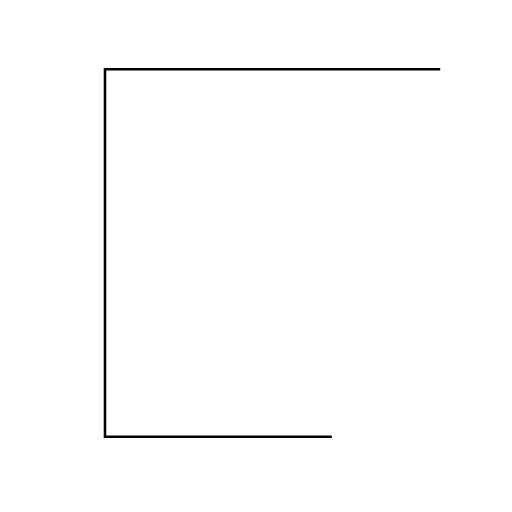
t = 0.00 s
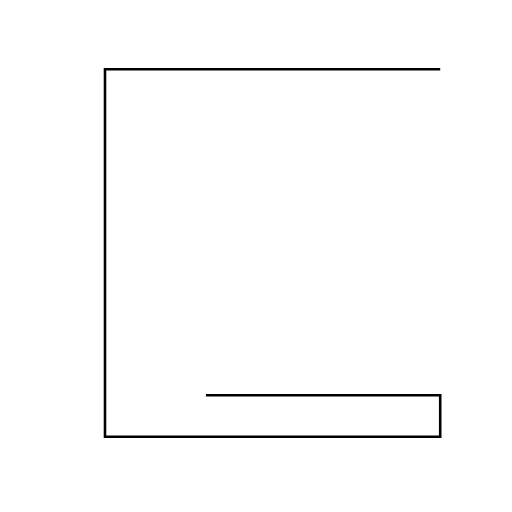
t = 1.98 s
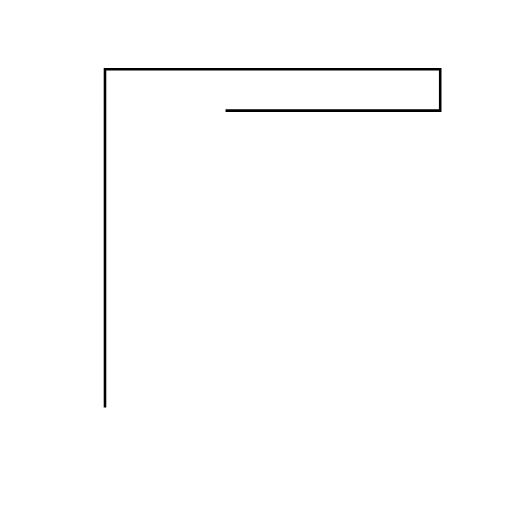
t = 3.85 s
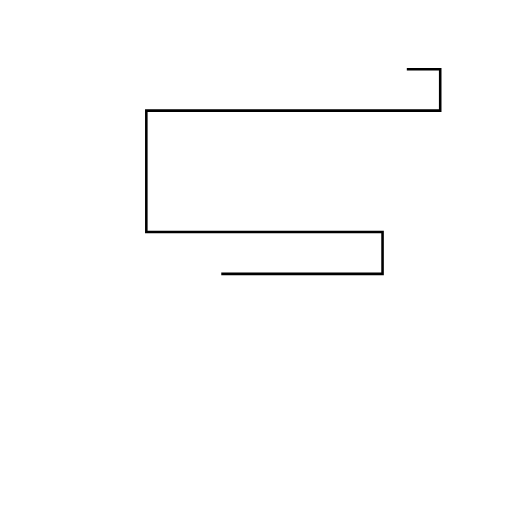
t = 5.73 s
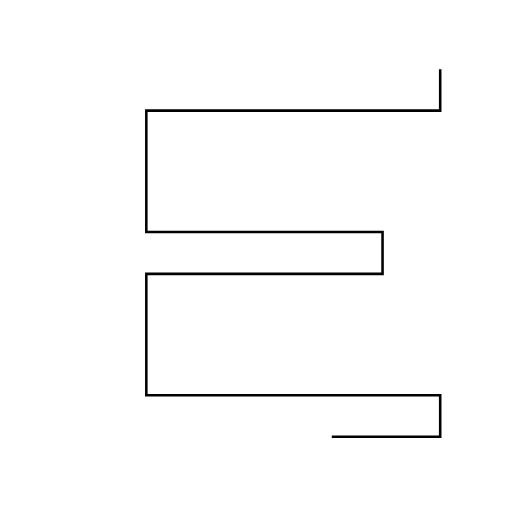
t = 7.60 s
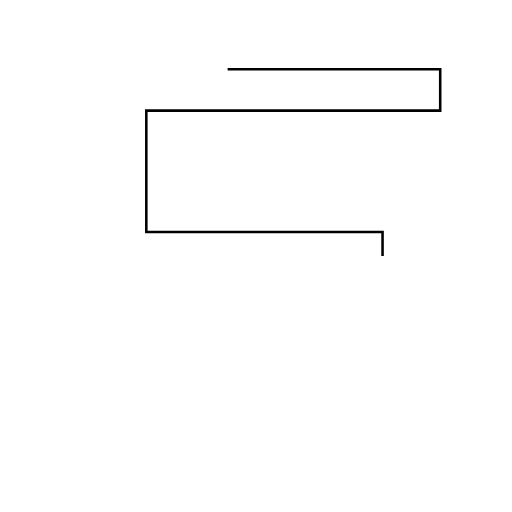
t = 10.00 s

The animated SVG that drew these frames (rendered in a browser with its animation timeline set to each time). Animation: 2 SMIL elements (animate=2); frames cover the first 10.00 s.

<svg version="1.1" xmlns="http://www.w3.org/2000/svg" xmlns:xlink="http://www.w3.org/1999/xlink"
 
  width="200" height="200" viewBox="0 50 200 200" 
 style="border:0px dotted red;">
  <title>The animation is drawing lines</title>
  <desk>Animation pictures of a lion made by the author of website svg-art.ru. I will be thankful who will tell of the author's image of a lion, taken as the basis.
  </desk>
 
	 
          	 
       <path class="path" fill="none" stroke-width="1" stroke ="black" stroke-dasharray= "600" stroke-dashoffset="600" 
             
             
         d="m 171.95526,77.071109 v 16.14372 H 57.155465 v 47.434631 h 92.278305 v 16.34303 H 57.155465 v 47.43464 H 171.95526 v 16.14372 H 41.011745 V 77.071109 Z">

 
	 <animate id="p1" attributeName="stroke-dashoffset" begin="0.1s;f1.end+0.1s" values="1000;0;1000" dur="15s" 
	 calcMode="linear"/>
     
	 <animate id="f1" attributeName="fill" begin="p1.end-0.01s" values="white; white; white" dur="0.1s"  
	 calcMode="linear" />
     
     
     
	</path>

		
</svg>
